Run: headless pygame with SDL's dummy video driver; simulated clock (each Clock.tick advances the game by its frame time, no real sleeping); random seed 0; keys injected as events and as key.get_pressed() state; mouse plan: one left click at the window centre at the start of phase 2, then a move to the lower-right quarter at the start of phase 3.
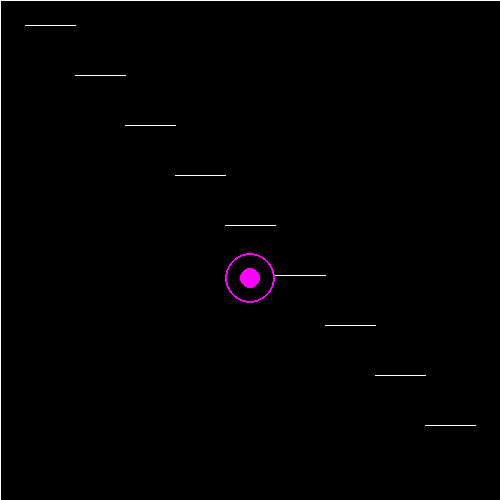
Frame 1 of 4 · flips 1–60 · no input
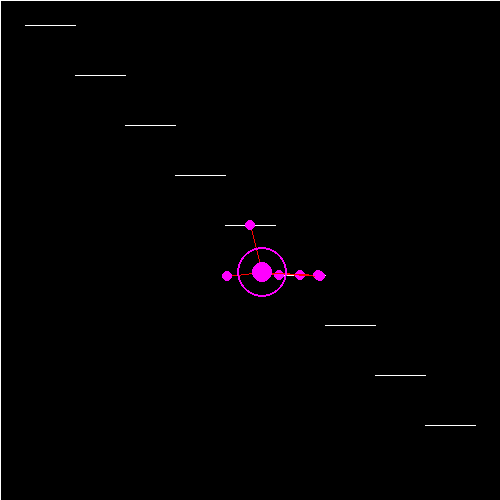
Frame 2 of 4 · flips 61–180 · clicked the window centre · tapped SPACE, RETURN · held RIGHT (→), D
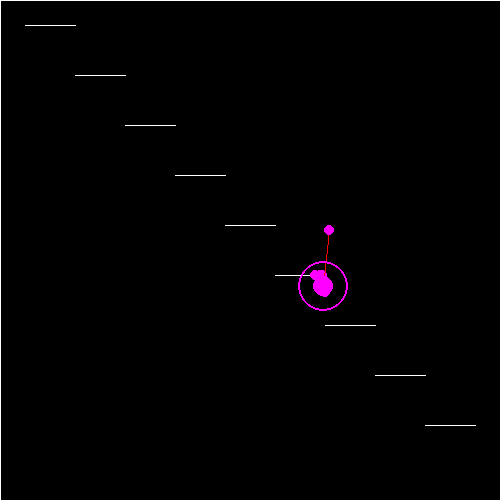
Frame 3 of 4 · flips 181–300 · moved the mouse to the lower-right quarter · held DOWN (↓), S
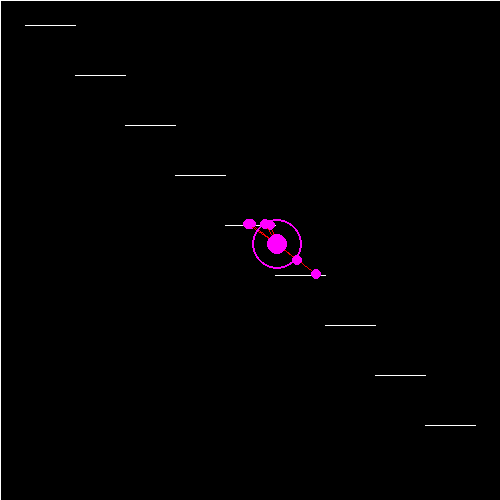
Frame 4 of 4 · flips 301–420 · held LEFT (←), A, UP (↑), W

The pygame program that drew these frames:

import math
import random
import time
import pygame
from pygame.locals import *

screen = pygame.display.set_mode((500, 500))
w = screen.get_width()
h = screen.get_height()
screenrect = screen.get_rect()

dist = lambda p1, p2: math.sqrt(((p1[0] - p2[0])**2) + ((p1[1] - p2[1])**2))
constrain = lambda val, lo, hi: min(max(val, lo), hi)


class InvalidOperation(Exception):
    pass


class InvalidIndex(Exception):
    pass


class Vector:
    def __init__(self, x, y):
        self.x = x
        self.y = y

    def __abs__(self):
        return dist((0, 0), (self.x, self.y))

    def __add__(self, other):
        return Vector(self.x + other.x, self.y + other.y)

    def __sub__(self, other):
        return Vector(self.x - other.x, self.y - other.y)

    def __mul__(self, other):
        if isinstance(other, (type(3), type(0.3))):
            return Vector(self.x * other, self.y * other)
        elif isinstance(other, type(Vector(0, 0))):
            return (self.x * other.x) + (self.y * other.y)
        else:
            raise InvalidOperation

    def __truediv__(self, other):
        if isinstance(other, (type(3), type(0.3))):
            return Vector(self.x / other, self.y / other)
        else:
            raise InvalidOperation

    def __getitem__(self, index):
        if index == 0:
            return self.x
        elif index == 1:
            return self.y
        else:
            raise InvalidIndex

    def __iter__(self):
        yield int(self.x)
        yield int(self.y)
    
    def __str__(self):
        return "V({}, {})".format(*self)

    def norm(self):
        if abs(self) == 0:
            return Vector(0, 0)
        else:
            return self / abs(self)
    
    def copy(self):
        return Vector(self.x, self.y)


g = Vector(0, 300)


class Spring:
    def __init__(self, end1, end2, spring_constant, length=-1, col=(255, 0, 0)):
        self.end1 = end1
        self.end2 = end2
        self.k = spring_constant
        if length < 0:
            self.l = abs(self.end1.pos - self.end2.pos)
        else:
            self.l = length
        self.col = col

    def show(self):
        fact = (abs(self.end1.pos - self.end2.pos) - self.l) * -self.k
        self.end1.kick((self.end1.pos - self.end2.pos).norm() * fact)
        self.end2.kick((self.end2.pos - self.end1.pos).norm() * fact)
        pygame.draw.line(screen, self.col, tuple(self.end1.pos), tuple(self.end2.pos))


def touchline(pt, line):
    # http://mathworld.wolfram.com/Circle-LineIntersection.html
    r = 5
    x1, y1 = line.p1 - pt
    x2, y2 = line.p2 - pt
    dx = x2 - x1
    dy = y2 - y1
    dr = math.sqrt((dx ** 2) + (dy ** 2))
    D = (x1 * y2) - (x2 * y1)
    disc = ((r ** 2) * (dr ** 2)) - (D ** 2)
    if disc == 0:
        retpt = Vector((D * dy) / (dr ** 2),
                       (-D * dx) / (dr ** 2))
        # print("yolp", retpt)
        retpt += pt
    elif disc > 0:
        retpt1 = Vector(((D * dy) + (math.copysign(dx, dy) * math.sqrt(disc))) / (dr ** 2),
                        ((-D * dx) + (abs(dy) * math.sqrt(disc))) / (dr ** 2))
        retpt2 = Vector(((D * dy) - (math.copysign(dx, dy) * math.sqrt(disc))) / (dr ** 2),
                        ((-D * dx) - (abs(dy) * math.sqrt(disc))) / (dr ** 2))
        # print("yelp", retpt1, retpt2)
        retpt = ((retpt1 + retpt2) / 2) + pt
    else:
        return False
    if dist(retpt, line.p1) + dist(retpt, line.p2) <= line.l + 0.1:
        return retpt


lines = []


class Line:
    def __init__(self, p1, p2, col=(255, 255, 255)):
        self.p1 = Vector(p1[0], p1[1])
        self.p2 = Vector(p2[0], p2[1])
        self.dx = p2[0] - p1[0]
        self.dy = p2[1] - p1[1]
        self.l = dist(self.p1, self.p2)
        if self.dx != 0:
            self.m = self.dy / self.dx
            self.c = p1[1] - (self.m * p1[0])
        self.col = col
        lines.append(self)
    
    def show(self):
        pygame.draw.line(screen, self.col, tuple(self.p1), tuple(self.p2))


class PolyLine:
    def __init__(self, vertices, closed=True, col=(255, 255, 255)):
        self.col = col
        self.lines = []
        for i in range(len(vertices) - (not closed)):
            self.lines.append(Line(vertices[i], vertices[(i + 1) % len(vertices)], col))
    
    def show(self):
        for L in self.lines:
            L.show()


class Foot:
    def __init__(self, body, x, y, mass, col=(255, 0, 255)):
        self.body = body
        self.leg = Spring(self, self.body, 10, 0)
        self.mass = mass
        self.inv_mass = 1 / mass
        self.pos = Vector(x, y)
        self.vel = Vector(0, 0)
        self.acc = Vector(0, 0)
        self.targs = []
        self.orig = Vector(x, y)
        self.col = col
        self.stood = False
        self.cyc = 0
    
    def hurl(self, ang, reach):
        self.vel = Vector(0, 0)
        self.orig = self.pos.copy()
        self.targs.append(self.body.pos.copy())
        self.targs.append(self.body.pos + (Vector(math.cos(ang), math.sin(ang)) * reach))

    def kick(self, force):
        if not self.stood:
            self.acc = self.acc + (force * self.inv_mass)
    
    def show(self):
        if self.body.released:
            self.stood = False
            self.targs.clear()
            self.cyc = 0
        if not self.stood and self.cyc % 10 == 0:
            self.acc = self.acc + g
            self.vel = self.vel + (self.acc / 10000)
            if dist(self.pos, self.body.pos) < 25:
                self.vel *= 0.96
            self.pos = self.pos + self.vel
            self.acc = Vector(0, 0)
        if len(self.targs) > 0:
            v = (self.targs[0] - self.pos)/70
            self.cyc += 1
            self.pos = self.pos + (v * 7 * self.cyc)
            self.stood = False
            if self.cyc == 10:
                self.cyc = 0
                self.targs.pop(0)
        elif not self.stood and not self.body.released:
            for L in lines:
                touch = touchline(self.pos, L)
                if touch:
                    # print(touch)
                    self.pos = touch.copy()
                    self.stood = True
                    self.orig = self.pos.copy()
                    self.targs.clear()
                    self.vel = Vector(0, 0)
                    break
        self.leg.show()
        pygame.draw.circle(screen, self.col, (int(self.pos.x), int(self.pos.y)), 5)


class Bug:
    def __init__(self, x, y, mass, col=(255, 0, 255), footno=6):
        self.mass = mass
        self.inv_mass = 1 / mass
        self.pos = Vector(x, y)
        self.hitbox = pygame.Rect(self.pos.x - 25, self.pos.y - 25, 50, 50)
        self.vel = Vector(0, 0)
        self.acc = Vector(0, 0)
        self.feet = [Foot(self, x, y, 0.1, col) for F in range(footno)]
        self.footindex = 0
        self.reaching = False
        self.released = False
        self.col = col
    
    def reachout(self, ang):
        if not self.reaching:
            self.feet[self.footindex].hurl(ang + math.radians(random.randrange(-3, 3)), 75)
            self.reaching = True
    
    def kick(self, force):
        self.acc += (force * self.inv_mass)
    
    def show(self):
        if self.reaching and (len(self.feet[self.footindex].targs) == 0):
            self.reaching = False
            self.footindex = (self.footindex + 1) % len(self.feet)
        self.acc += g
        self.vel += (self.acc / 10000)
        newpos = self.pos + self.vel
        if not screenrect.contains(self.hitbox):
            newpos = Vector(constrain(newpos.x, 24, w - 24), constrain(newpos.y, 24, h - 24))
            self.vel *= 0.7
        self.pos = newpos.copy()
        self.hitbox.center = [*self.pos]
        self.vel *= 0.96
        self.acc = Vector(0, 0)
        for F in self.feet:
            F.show()
        pygame.draw.circle(screen, self.col, tuple(self.pos), 10)
        pygame.draw.circle(screen, self.col, (int(self.pos[0]), int(self.pos[1])), 25, 2)
        

B = Bug(w/2, h/2, 1)
PolyLine(((0, 0), (0, h), (w, h), (w, 0)))
for i in range(25, w - 25, 50):
    Line((i, i), (i + 50, i))

while True:
    screen.fill(0)
    for L in lines:
        L.show()
    if pygame.mouse.get_pressed()[0]:
        m = pygame.mouse.get_pos()
        B.reachout(math.atan2(m[1] - B.pos[1], m[0] - B.pos[0]))
    k = pygame.key.get_pressed()
    if k[K_SPACE]:
        B.released = True
    else:
        B.released = False
        right = k[K_RIGHT] - k[K_LEFT]
        down = k[K_DOWN] - k[K_UP]
        if right != 0 or down != 0:
            B.reachout(math.atan2(down, right))
    B.show()
    pygame.display.flip()
    for e in pygame.event.get():
        if e.type == QUIT:
            quit()
        elif e.type == KEYDOWN:
            if e.key == K_ESCAPE:
                quit()
    time.sleep(0.01)
